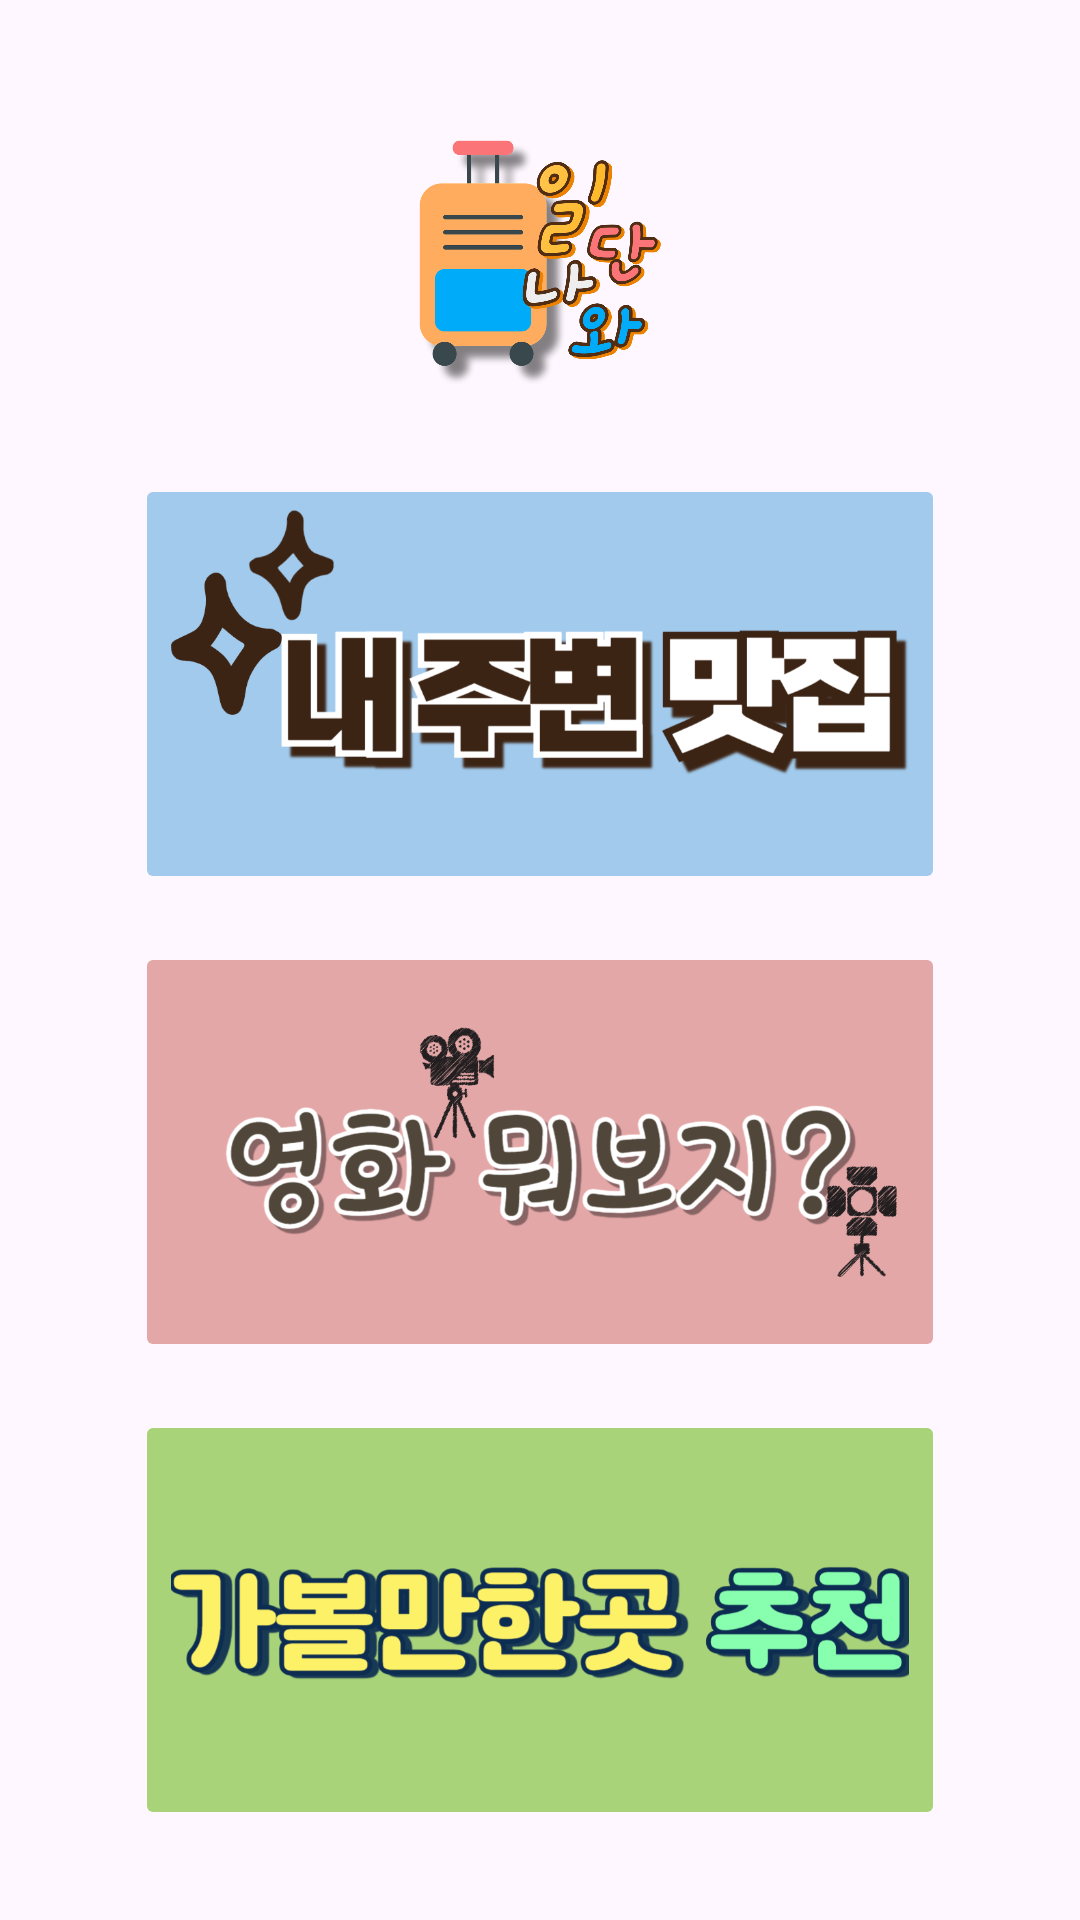

The Android layout XML behind this screen, and the referenced resources:
<!-- AndroidManifest.xml: application theme Theme.ComeOut -->
<!-- res/layout/fragment_main_home.xml -->
<?xml version="1.0" encoding="utf-8"?>
<LinearLayout xmlns:android="http://schemas.android.com/apk/res/android"
    xmlns:tools="http://schemas.android.com/tools"
    android:gravity="center_horizontal"
    android:orientation="vertical"
    android:layout_width="match_parent"
    android:layout_height="match_parent">

    <ImageView
        android:layout_width="100dp"
        android:layout_height="100dp"
        android:layout_gravity="center_horizontal"
        android:layout_marginBottom="10dp"
        android:src="@drawable/my_logo"
        android:layout_marginTop="40dp"/>

    <GridLayout
        android:layout_width="wrap_content"
        android:layout_height="wrap_content"
        android:orientation="horizontal"
        android:columnCount="1"
        android:rowCount="1000"
        tools:ignore="MissingConstraints"
        android:layout_centerInParent="true">

        <ImageButton
            android:id="@+id/ivbtn_food"
            android:layout_width="270dp"
            android:layout_height="140dp"
            android:layout_margin="8dp"
            android:src="@drawable/main_fragment_home_food"
            android:scaleType="centerCrop"
            android:backgroundTint="#A1CAEC" />
        <ImageButton
            android:id="@+id/ivbtn_movie"
            android:layout_width="270dp"
            android:layout_height="140dp"
            android:layout_margin="8dp"
            android:backgroundTint="#E4A7A7"
            android:scaleType="centerCrop"
            android:src="@drawable/main_fragment_home_movie"/>
        <ImageButton
            android:id="@+id/ivbtn_recommend"
            android:layout_width="270dp"
            android:layout_height="140dp"
            android:layout_margin="8dp"
            android:backgroundTint="#A9D378"
            android:scaleType="centerCrop"
            android:src="@drawable/main_fragment_home_recommend"/>


    </GridLayout>

</LinearLayout>
<!-- resources referenced by this layout -->
<resources>
  <!-- drawable main_fragment_home_food: png bitmap (drawable, 76421 bytes) -->
  <!-- drawable main_fragment_home_movie: png bitmap (drawable, 162122 bytes) -->
  <!-- drawable main_fragment_home_recommend: png bitmap (drawable, 113803 bytes) -->
  <!-- drawable my_logo: png bitmap (drawable, 129968 bytes) -->
  <style name="Theme.ComeOut" parent="Base.Theme.ComeOut" />
  <style name="Base.Theme.ComeOut" parent="Theme.Material3.DayNight.NoActionBar">
          
          
      </style>
</resources>
